Labelled photos from "images", an image-classification folder in qasim418/Chocolathon. The possible labels are: cocoa shot amaretto, cocoa shot bourbon, cocoa shot chocolate cake, cocoa shot old fashioned, cocoa shot tequila, cocoa shot whiskey, truffle amaretto, truffle bananas foster, truffle brownie batter, truffle caramel apple cider, truffle champagne, truffle cheesecake, truffle confetti cake, truffle cookies and cream, truffle creamsicle, truffle creme brulee, truffle dulce de leche, truffle espresso martini, truffle grey salt caramel, truffle key lime pie, truffle lemon, truffle manhattan, truffle maple cream, truffle peanut butter caramel, truffle pineapple moscato, truffle pistachio, truffle pumpkin spice latte, truffle raspberry, truffle s mores, truffle salted caramel, truffle strawberry shortcake, truffle tea honey, truffle turtle.

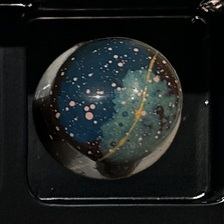
Label: truffle tea honey

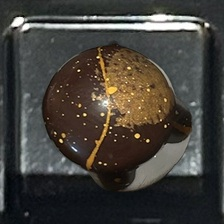
Label: truffle pumpkin spice latte

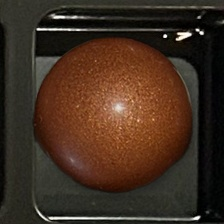
Label: truffle caramel apple cider

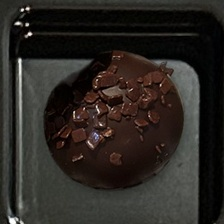
Label: cocoa shot chocolate cake

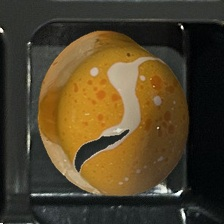
Label: truffle creamsicle

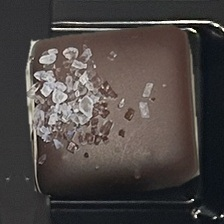
Label: truffle grey salt caramel
